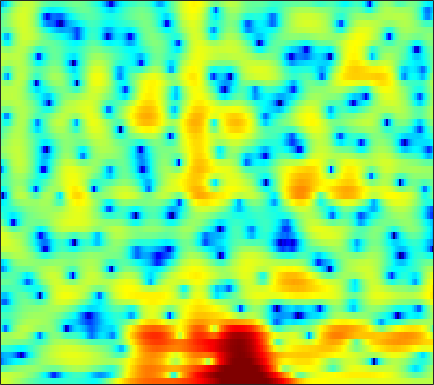

The table this chart was drawn from, first rows:
4.426, 4.2293, 3.9232, 3.5698, 3.2742, 2.8365, 2.3635, 1.9839, 1.4484, 0.88901, 0.30421, -0.14746, -0.74543, -1.3335, -1.7537, -2.2779, -2.7554, -3.0618, -3.4398, -3.7626, -4.0165, -4.1633, -4.3167, -4.4105
3.512, 3.474, 3.411, 3.327, 3.247, 3.113, 2.942, 2.787, 2.542, 2.244, 1.891, 1.584, 1.113, 0.566, 0.09567, -0.6226, -1.466, -2.199, -3.342, -4.728, -6.437, -8.013, -10.67, -14.18
-2.832, -2.42, -1.869, -1.338, -0.967, -0.5151, -0.1175, 0.1453, 0.4493, 0.7018, 0.8886, 0.9948, 1.087, 1.116, 1.099, 1.019, 0.8695, 0.7122, 0.4457, 0.1312, -0.2081, -0.4594, -0.7502, -0.9399
-13.78, -12.04, -10.29, -9.011, -8.282, -7.531, -6.934, -6.547, -6.007, -5.425, -4.749, -4.188, -3.392, -2.581, -1.986, -1.22, -0.5236, -0.04983, 0.5175, 1.018, 1.459, 1.758, 2.119, 2.453
-11.52, -10.87, -10.25, -10.02, -10.15, -10.82, -12.2, -13.92, -17.74, -24.11, -19.71, -14.79, -10.45, -7.445, -5.7, -3.824, -2.314, -1.364, -0.2786, 0.6435, 1.429, 1.944, 2.548, 3.073
-4.249, -4.212, -4.271, -4.443, -4.663, -5.083, -5.604, -6.024, -6.511, -6.727, -6.528, -6.122, -5.324, -4.399, -3.686, -2.774, -1.922, -1.327, -0.5815, 0.1349, 0.822, 1.311, 1.919, 2.473
1.03, 0.9163, 0.7517, 0.5909, 0.4674, 0.2978, 0.1038, -0.04872, -0.2703, -0.5056, -0.7644, -1.008, -1.4, -1.879, -2.295, -2.932, -3.53, -3.825, -3.81, -3.241, -2.257, -1.427, -0.3682, 0.5343
2.11, 1.712, 1.391, 1.351, 1.474, 1.762, 2.082, 2.284, 2.451, 2.453, 2.243, 1.923, 1.234, 0.1488, -1.008, -3.203, -6.483, -10.1, -14.21, -9.539, -5.333, -3.269, -1.452, -0.3999
-5.531, -9.483, -14.23, -9.164, -5.639, -2.477, -0.3628, 0.7901, 1.9, 2.61, 3.004, 3.127, 3.075, 2.805, 2.498, 1.992, 1.466, 1.127, 0.8301, 0.7309, 0.783, 0.8232, 0.7709, 0.4661
-3.674, -4.43, -4.846, -4.443, -3.734, -2.578, -1.421, -0.6429, 0.2521, 0.9659, 1.498, 1.793, 2.06, 2.202, 2.242, 2.226, 2.15, 2.071, 1.941, 1.758, 1.51, 1.277, 0.8803, 0.3409
-2.837, -2.995, -3.028, -2.839, -2.585, -2.107, -1.552, -1.114, -0.5644, -0.04981, 0.4074, 0.6913, 0.9954, 1.224, 1.358, 1.474, 1.528, 1.546, 1.543, 1.504, 1.425, 1.329, 1.142, 0.886
-5.282, -5.382, -5.225, -4.777, -4.294, -3.514, -2.696, -2.107, -1.4, -0.8142, -0.3506, -0.09006, 0.1617, 0.3166, 0.3766, 0.4284, 0.4774, 0.5289, 0.6383, 0.819, 1.053, 1.246, 1.488, 1.688
-12.1, -14.21, -14.49, -11.21, -8.728, -6.114, -4.212, -3.13, -2.043, -1.302, -0.8823, -0.7555, -0.7943, -1.069, -1.417, -2, -2.584, -2.883, -2.898, -2.308, -1.254, -0.3325, 0.8851, 1.953
-8.812, -9.661, -9.681, -8.236, -6.82, -5.046, -3.665, -2.904, -2.214, -1.862, -1.804, -1.932, -2.375, -3.156, -4.033, -5.808, -8.794, -12.76, -32.81, -13.34, -6.542, -3.499, -0.635, 1.441
-3.032, -3.146, -3.162, -3.069, -2.957, -2.824, -2.777, -2.835, -3.109, -3.58, -4.165, -4.615, -5.13, -5.458, -5.601, -5.752, -5.819, -5.686, -5.131, -3.988, -2.381, -1.079, 0.5516, 1.935
-0.9619, -1.07, -1.215, -1.374, -1.516, -1.833, -2.361, -2.943, -4.076, -5.768, -8.297, -10.97, -14.87, -13.72, -10.57, -7.148, -4.687, -3.259, -1.679, -0.3195, 0.8445, 1.618, 2.52, 3.218
-2.592, -2.699, -2.636, -2.401, -2.207, -2.029, -2.083, -2.331, -2.933, -3.936, -5.304, -6.368, -7.288, -6.828, -5.671, -3.811, -2.015, -0.8614, 0.4262, 1.473, 2.333, 2.841, 3.344, 3.659
-11.83, -12.48, -9.811, -6.756, -5.007, -3.327, -2.204, -1.664, -1.261, -1.103, -1.061, -1.056, -1.011, -0.8274, -0.5823, -0.1439, 0.338, 0.7196, 1.221, 1.664, 2.049, 2.293, 2.525, 2.645
-7.978, -8.167, -6.744, -4.632, -3.192, -1.649, -0.5452, 0.06606, 0.6179, 0.9381, 1.087, 1.107, 1.061, 0.95, 0.8424, 0.6935, 0.5308, 0.4163, 0.3038, 0.2541, 0.2677, 0.3313, 0.4879, 0.668
0.3288, 0.395, 0.648, 1.042, 1.375, 1.808, 2.139, 2.304, 2.409, 2.362, 2.15, 1.897, 1.438, 0.8312, 0.2787, -0.5789, -1.534, -2.308, -3.357, -4.218, -4.674, -4.653, -4.143, -3.314
3.555, 3.561, 3.566, 3.562, 3.543, 3.473, 3.356, 3.202, 2.899, 2.466, 1.882, 1.33, 0.4113, -0.7157, -1.727, -3.337, -5.283, -7.071, -10.15, -14.68, -21.54, -19.8, -13.28, -9.291
4.713, 4.593, 4.389, 4.144, 3.94, 3.626, 3.28, 2.977, 2.492, 1.882, 1.116, 0.4001, -0.7605, -2.191, -3.441, -5.4, -7.613, -9.315, -11.45, -13.08, -13.6, -12.98, -11.04, -8.771
4.912, 4.585, 4.083, 3.553, 3.162, 2.694, 2.276, 2.014, 1.671, 1.273, 0.716, 0.1461, -0.8662, -2.295, -3.687, -6.128, -9.529, -13.05, -19.36, -18.02, -12.78, -9.967, -7.186, -5.054
3.249, 2.532, 1.386, 0.06374, -0.9285, -1.958, -2.303, -2.083, -1.434, -0.7698, -0.3407, -0.2239, -0.4232, -1.012, -1.735, -2.988, -4.612, -5.858, -6.97, -6.736, -5.277, -3.924, -2.164, -0.6358
-0.8139, -1.814, -3.663, -6.473, -9.742, -18.34, -20.91, -12.32, -7.304, -4.508, -2.769, -1.902, -1.197, -0.8389, -0.7623, -0.7961, -0.9287, -0.9986, -0.9727, -0.7598, -0.312, 0.122, 0.7867, 1.493
-3.837, -4.297, -5.13, -6.11, -6.86, -7.519, -7.377, -6.695, -5.351, -3.976, -2.772, -2.049, -1.286, -0.7264, -0.4123, -0.1319, 0.1069, 0.2525, 0.4353, 0.6582, 0.8996, 1.103, 1.383, 1.678
-5.451, -5.29, -5.066, -4.795, -4.533, -4.114, -3.529, -3.042, -2.342, -1.65, -1.025, -0.6264, -0.1728, 0.162, 0.3663, 0.5947, 0.7852, 0.9141, 1.076, 1.213, 1.3, 1.335, 1.332, 1.262
-7.269, -6.957, -5.993, -4.665, -3.592, -2.237, -1.104, -0.3839, 0.362, 0.8987, 1.21, 1.332, 1.342, 1.246, 1.141, 1.075, 1.084, 1.19, 1.425, 1.64, 1.78, 1.754, 1.491, 0.8952
-16.14, -23.4, -11.74, -6.021, -3.32, -0.7525, 0.9623, 1.857, 2.616, 2.929, 2.824, 2.486, 1.626, 0.4175, -0.7004, -2.053, -2.507, -1.981, -0.6743, 0.6663, 1.654, 2.084, 2.183, 1.685
-6.138, -6.156, -5.067, -3.353, -1.975, -0.4461, 0.7382, 1.361, 1.828, 1.844, 1.392, 0.6737, -0.8461, -3.243, -5.945, -11.96, -17.41, -11.18, -6.009, -2.963, -1.058, -0.0632, 0.8202, 1.311
-3.391, -3.151, -2.598, -1.817, -1.179, -0.3482, 0.3191, 0.6826, 0.9213, 0.8453, 0.4217, -0.1221, -1.119, -2.403, -3.403, -4.616, -5.26, -5.274, -4.765, -3.943, -2.957, -2.207, -1.179, -0.1958
-4.596, -4.053, -2.995, -1.77, -0.917, 0.09812, 0.8814, 1.279, 1.556, 1.543, 1.236, 0.8409, 0.0779, -0.8908, -1.717, -2.931, -4.159, -5.067, -6.058, -6.542, -6.171, -5.336, -3.793, -2.098
-14.66, -9.785, -5.274, -2.33, -0.7322, 0.8048, 1.878, 2.403, 2.784, 2.829, 2.56, 2.158, 1.35, 0.2316, -0.826, -2.566, -4.862, -7.114, -11.44, -19.87, -20.15, -12.83, -7.677, -4.326
-5.705, -4.547, -2.556, -0.6922, 0.4784, 1.706, 2.558, 2.979, 3.265, 3.243, 2.926, 2.483, 1.644, 0.5087, -0.5598, -2.204, -4.156, -5.734, -7.854, -9.41, -9.645, -8.845, -7.064, -5.016
-0.2799, 0.08076, 0.7365, 1.457, 1.981, 2.588, 3.02, 3.218, 3.288, 3.125, 2.717, 2.255, 1.411, 0.3282, -0.6603, -2.201, -3.951, -5.385, -7.404, -9.322, -10.65, -10.72, -9.476, -7.347
0.8831, 1.24, 1.752, 2.251, 2.591, 2.954, 3.203, 3.283, 3.231, 2.989, 2.543, 2.074, 1.261, 0.2088, -0.7198, -2.211, -4.013, -5.617, -8.344, -12.25, -19.34, -25.51, -15.23, -9.752
-0.2081, 0.4134, 1.154, 1.798, 2.192, 2.601, 2.858, 2.939, 2.892, 2.656, 2.228, 1.77, 1.012, 0.07104, -0.7174, -1.879, -3.121, -4.109, -5.378, -6.529, -7.226, -7.228, -6.479, -5.156
-2.251, -1.209, -0.0937, 0.7872, 1.323, 1.894, 2.274, 2.439, 2.477, 2.286, 1.856, 1.379, 0.5358, -0.4605, -1.295, -2.379, -3.312, -3.826, -4.155, -4.1, -3.725, -3.308, -2.583, -1.76
-2.912, -2.17, -1.317, -0.5133, 0.1229, 0.9321, 1.637, 2.032, 2.31, 2.262, 1.845, 1.279, 0.1335, -1.485, -3.051, -5.479, -7.803, -8.422, -7.313, -5.27, -3.393, -2.193, -0.8558, 0.2293
-3.621, -4.553, -5.532, -5.157, -3.8, -1.674, 0.167, 1.181, 2.04, 2.378, 2.193, 1.703, 0.5815, -1.208, -3.096, -6.571, -11.3, -13.17, -9.316, -5.52, -2.951, -1.489, 0.02678, 1.2
-4.12, -6.731, -12.13, -12.5, -7.848, -3.49, -0.7822, 0.5503, 1.699, 2.257, 2.323, 2.08, 1.437, 0.4769, -0.3839, -1.593, -2.599, -3.01, -3.116, -2.764, -2.16, -1.612, -0.8123, 0.04078
-0.1861, -0.7115, -1.163, -1.087, -0.6421, 0.2032, 1.093, 1.653, 2.181, 2.412, 2.361, 2.156, 1.652, 0.9532, 0.3461, -0.5669, -1.521, -2.236, -3.21, -4.162, -4.956, -5.33, -5.229, -4.329
2.002, 1.991, 2.018, 2.11, 2.216, 2.397, 2.559, 2.643, 2.637, 2.476, 2.137, 1.766, 1.12, 0.3114, -0.3877, -1.444, -2.655, -3.733, -5.43, -7.694, -11.19, -15.53, -23.41, -13.77
2.668, 2.794, 2.905, 2.982, 3.012, 3.031, 2.978, 2.871, 2.612, 2.198, 1.595, 1.007, 0.08186, -0.9939, -1.893, -3.088, -4.268, -5.114, -6.217, -7.378, -8.616, -9.358, -9.463, -8.147
2.783, 2.796, 2.782, 2.793, 2.839, 2.897, 2.914, 2.841, 2.596, 2.102, 1.314, 0.5044, -0.9123, -2.716, -4.281, -6.383, -7.873, -8.128, -7.549, -6.622, -5.653, -5.008, -4.134, -3.224
1.999, 1.385, 0.7415, 0.6039, 0.8985, 1.578, 2.268, 2.644, 2.833, 2.609, 1.933, 1.094, -0.559, -2.997, -5.55, -10.97, -22.93, -16.96, -9.45, -5.789, -3.499, -2.267, -1.026, -0.1072
-0.5367, -3.287, -9.404, -12.11, -6.587, -1.976, 0.6019, 1.791, 2.662, 2.916, 2.645, 2.138, 1.115, -0.2359, -1.37, -2.821, -3.702, -3.759, -3.105, -2.034, -0.9293, -0.1565, 0.7007, 1.333
0.6941, -0.6675, -2.289, -2.692, -1.944, -0.3989, 1.001, 1.772, 2.4, 2.6, 2.408, 2.045, 1.316, 0.3919, -0.3448, -1.264, -1.946, -2.209, -2.199, -1.8, -1.176, -0.658, -0.01723, 0.4609
2.908, 2.511, 2.117, 1.958, 1.985, 2.18, 2.443, 2.586, 2.65, 2.485, 2.051, 1.522, 0.5243, -0.7991, -2.003, -3.856, -5.726, -6.727, -6.826, -5.646, -4.074, -3.004, -1.886, -1.131
3.309, 3.072, 2.833, 2.714, 2.699, 2.762, 2.855, 2.891, 2.84, 2.586, 2.086, 1.493, 0.3634, -1.262, -2.956, -6.076, -11.16, -18.24, -17.25, -9.841, -6.138, -4.399, -2.85, -1.924
1.744, 1.305, 0.8903, 0.7979, 0.9758, 1.421, 1.947, 2.317, 2.657, 2.775, 2.612, 2.3, 1.611, 0.6019, -0.3442, -1.766, -3.153, -3.924, -4.239, -3.826, -3.049, -2.491, -1.889, -1.518
-1.915, -3.6, -5.784, -6.113, -4.678, -2.199, -0.1038, 1.103, 2.263, 2.991, 3.333, 3.373, 3.173, 2.735, 2.307, 1.628, 0.9397, 0.4697, -0.05568, -0.4392, -0.7239, -0.89, -1.109, -1.353
-3.634, -5.872, -9.829, -10.71, -7.452, -3.415, -0.6084, 0.9028, 2.36, 3.303, 3.845, 4.019, 3.994, 3.72, 3.374, 2.765, 2.032, 1.431, 0.5924, -0.2442, -1.076, -1.667, -2.422, -3.139
-1.609, -1.827, -1.91, -1.528, -0.9135, 0.1872, 1.378, 2.193, 3.094, 3.722, 4.071, 4.147, 4.006, 3.592, 3.1, 2.235, 1.133, 0.1725, -1.248, -2.764, -4.234, -5.269, -6.482, -7.58
-1.161, -0.7019, -0.07077, 0.6201, 1.166, 1.927, 2.671, 3.176, 3.727, 4.098, 4.241, 4.186, 3.868, 3.244, 2.565, 1.342, -0.2863, -1.807, -4.293, -7.311, -10.61, -12.6, -13.67, -13.78
-2.255, -1.482, -0.4948, 0.4533, 1.154, 2.037, 2.824, 3.339, 3.88, 4.236, 4.367, 4.296, 3.957, 3.31, 2.601, 1.309, -0.4439, -2.15, -5.072, -9.114, -14.97, -20.25, -18.43, -14.99
-4.936, -4.105, -2.903, -1.614, -0.6211, 0.6337, 1.756, 2.481, 3.263, 3.804, 4.098, 4.146, 3.977, 3.534, 3.017, 2.073, 0.8415, -0.2624, -1.945, -3.756, -5.444, -6.417, -7.16, -7.376
-10.64, -10.14, -8.397, -5.968, -4.186, -2.031, -0.2498, 0.8308, 1.978, 2.793, 3.307, 3.513, 3.559, 3.362, 3.071, 2.515, 1.8, 1.195, 0.3174, -0.5521, -1.356, -1.862, -2.392, -2.741
